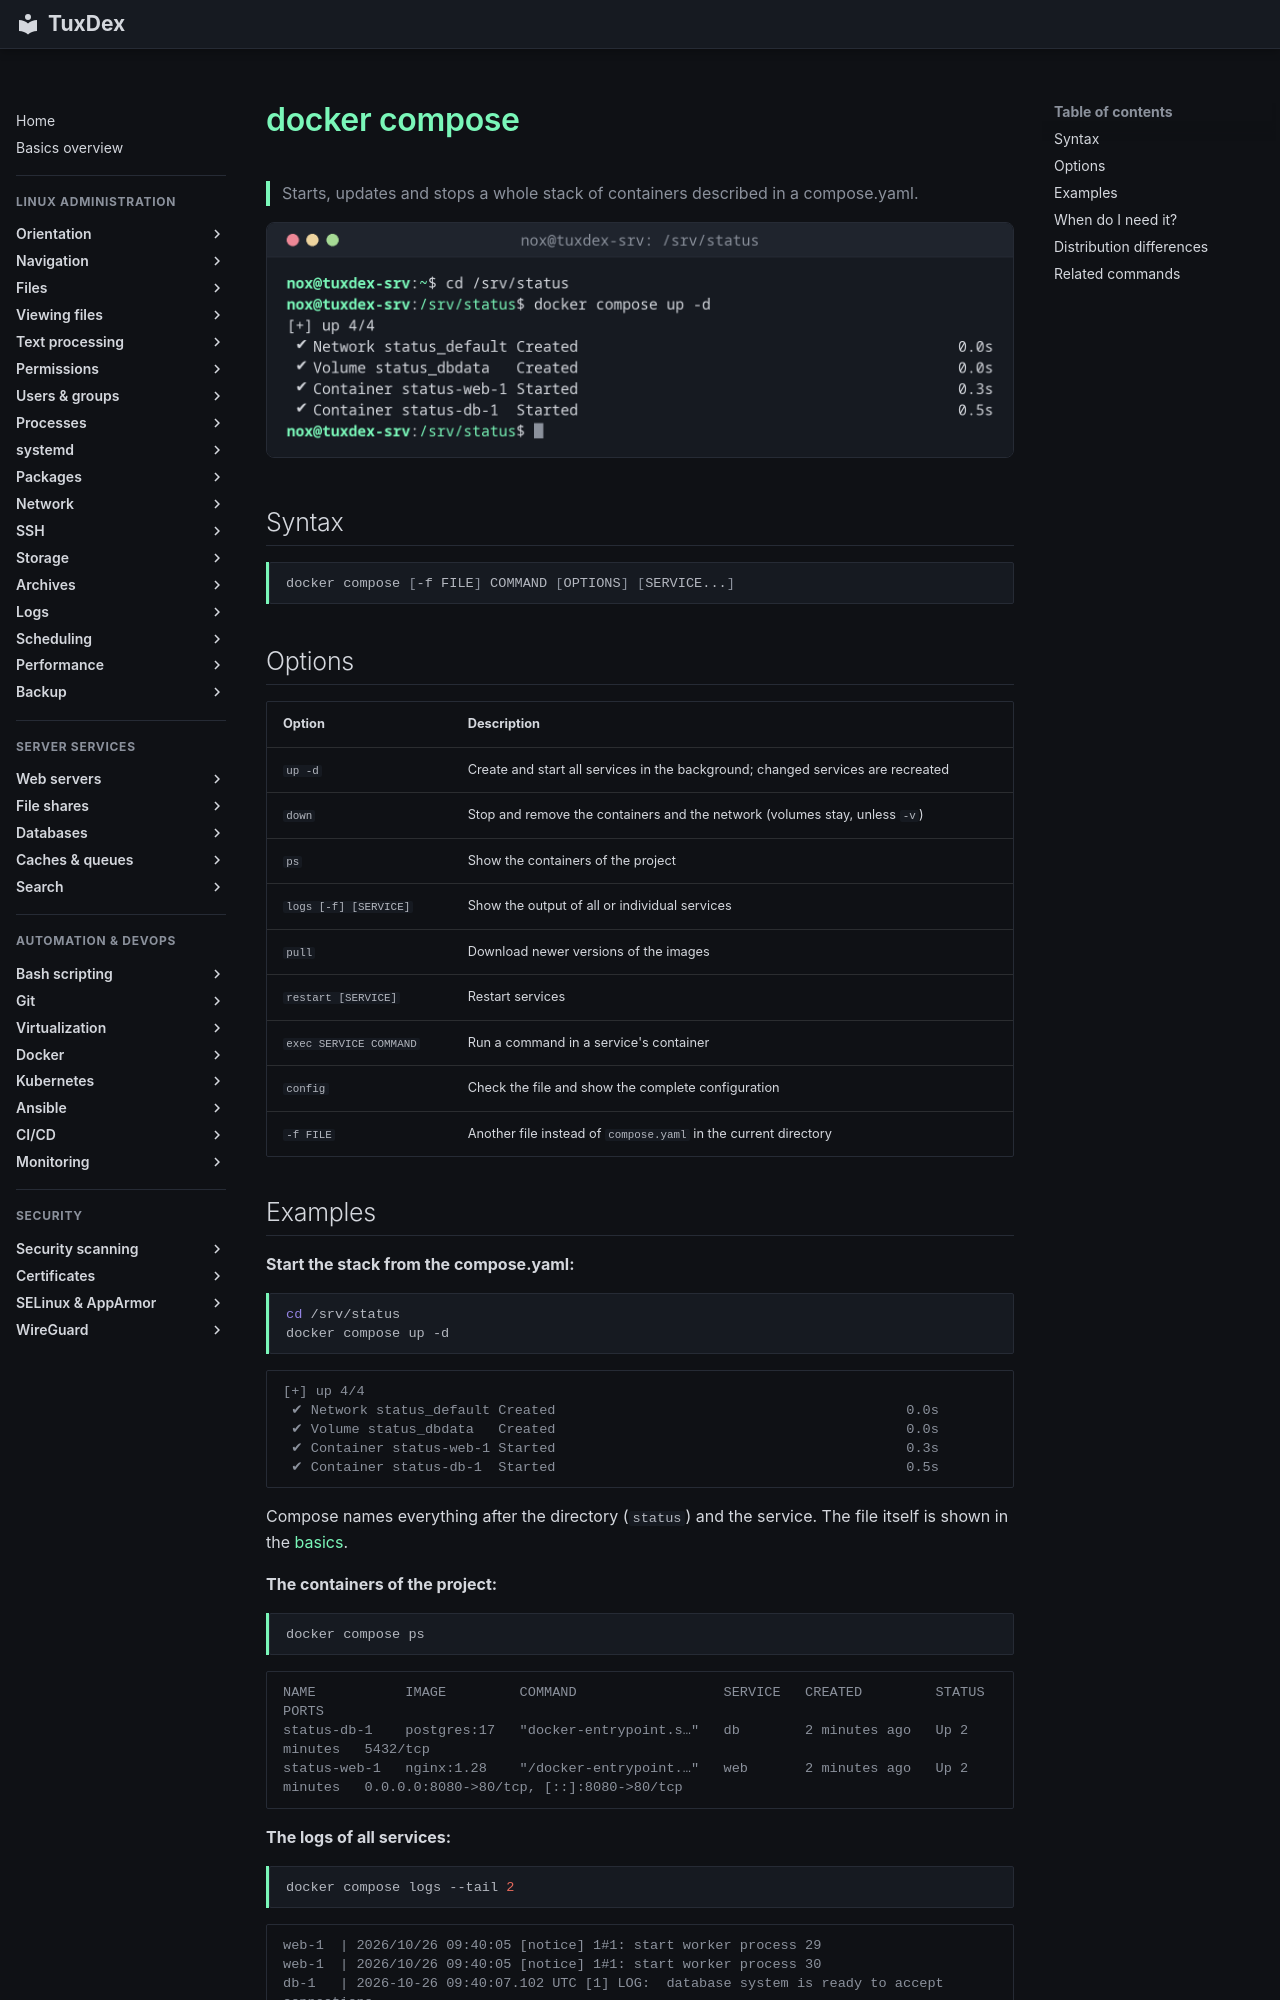

repository: Noxisan/tuxcodex · page: 19-docker/docker-compose.en/index.html · generator: mkdocs

# docker compose

> Starts, updates and stops a whole stack of containers described in a compose.yaml.

![docker-compose output](../assets/screenshots/19-docker/docker-compose.png)

## Syntax

```bash
docker compose [-f FILE] COMMAND [OPTIONS] [SERVICE...]
```

## Options

| Option | Description |
|--------|-------------|
| `up -d` | Create and start all services in the background; changed services are recreated |
| `down` | Stop and remove the containers and the network (volumes stay, unless `-v`) |
| `ps` | Show the containers of the project |
| `logs [-f] [SERVICE]` | Show the output of all or individual services |
| `pull` | Download newer versions of the images |
| `restart [SERVICE]` | Restart services |
| `exec SERVICE COMMAND` | Run a command in a service's container |
| `config` | Check the file and show the complete configuration |
| `-f FILE` | Another file instead of `compose.yaml` in the current directory |
